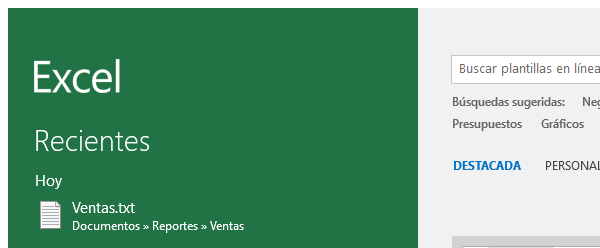
Workflow: Open Excel Ventas

Step 1: Open Application 'EXCEL.EXE Ventas.txt' on the element in window 'Excel' (excel.exe)

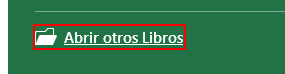
Step 2: click on the element 'Abrir otros Libros'

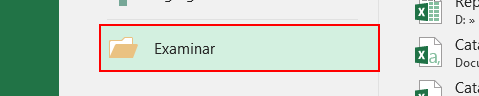
Step 3: click on the element 'Examinar'

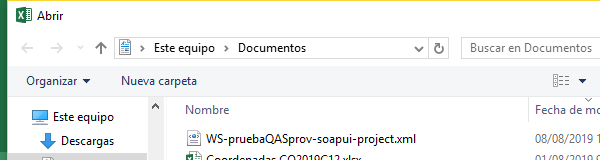
Step 4: Attach Window 'EXCEL.EXE  Abrir' on the dialog in window 'Abrir' (excel.exe)

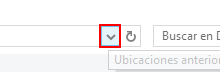
Step 5: click on the push button 'Ubicaciones anteriores' in window 'Barra de herramientas de área de dirección'

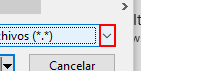
Step 6: click on 'push button  Abrir' in window 'Abrir' (excel.exe)

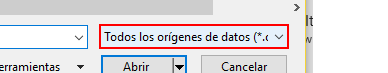
Step 7: select "Todos los archivos (*.*)" in window 'Abrir' (excel.exe)

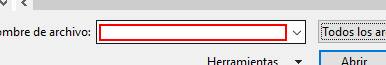
Step 8: type "Ventas.txt" in window 'Abrir' (excel.exe)

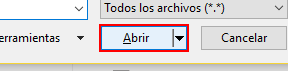
Step 9: click in window 'Abrir' (excel.exe)

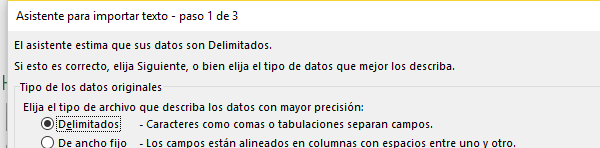
Step 10: Attach Window 'EXCEL.EXE Asistente' on the element in window 'Asistente para importar texto - paso 1 de 3' (excel.exe)

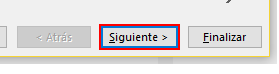
Step 11: click on the push button 'Siguiente >'

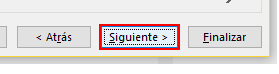
Step 12: click on the push button 'Siguiente >' in window 'Asistente para importar texto - paso 2 de 3' (excel.exe)

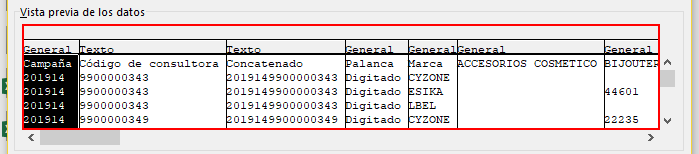
Step 13: click on the graphic in window 'Asistente para importar texto - paso 3 de 3' (excel.exe)

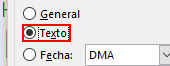
Step 14: check the radio button 'Texto' in window 'Asistente para importar texto - paso 3 de 3' (excel.exe)

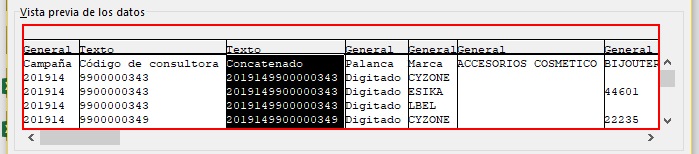
Step 15: click on the graphic in window 'Asistente para importar texto - paso 3 de 3' (excel.exe)

Step 16: check the radio button 'Texto' in window 'Asistente para importar texto - paso 3 de 3' (excel.exe) (same screen as step 14)

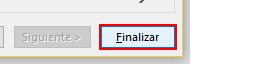
Step 17: click on the push button 'Finalizar' in window 'Asistente para importar texto - paso 3 de 3' (excel.exe)
